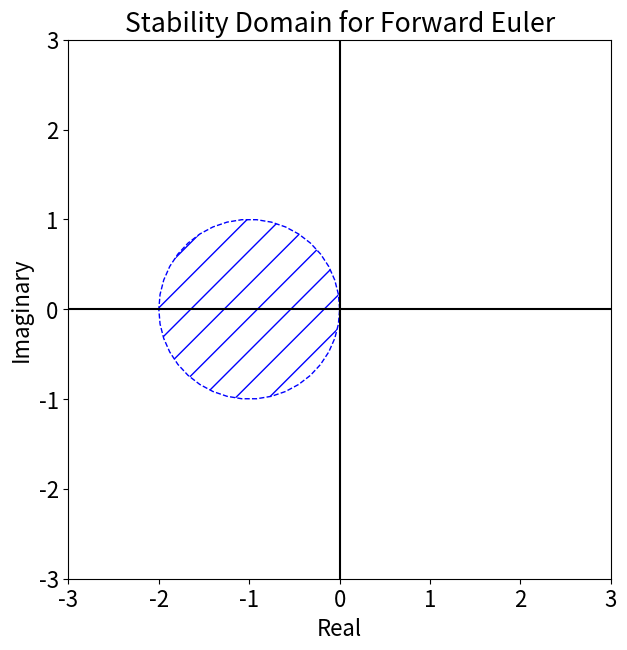
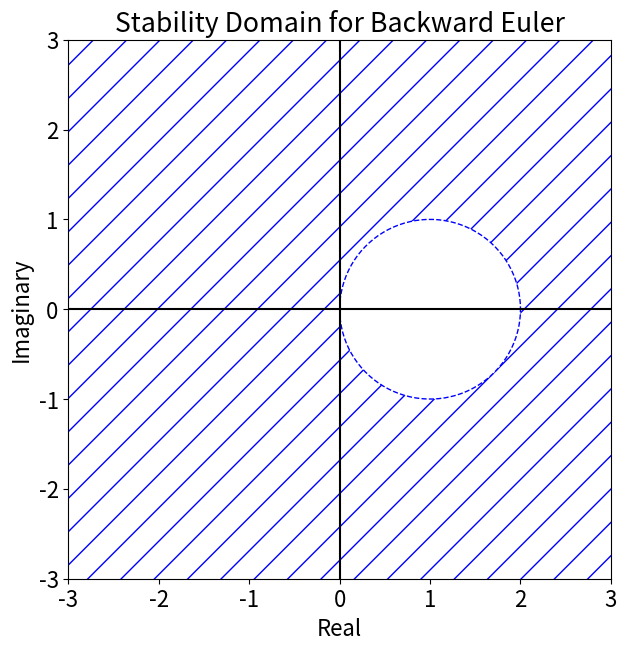

Source code (Python) for these figures, in order:
import matplotlib
import matplotlib.pyplot as plt
import numpy as np

matplotlib.rcParams.update({'font.size': 16})
##################################################################
#
# Forward Euler
#
##################################################################
plt.figure(figsize=(7,7))
plt.xlabel('Real')
plt.ylabel('Imaginary')
# axis
plt.plot((-10, 10), (0,0), 'k-')
plt.plot((0,0), (-10,10), 'k-')


t = np.linspace(0,np.pi, 20)
x1 = np.cos(t) - 1
y1 = np.sin(t)
t2 = np.linspace(np.pi,2*np.pi)
x2 = np.cos(t + np.pi) - 1
y2 = np.sin(t + np.pi)

#plt.plot(x1,y1, ':b')
#plt.plot(x2,y2, '--b')
plt.fill_between(x1, y1, y2, hatch='/', facecolor='none', edgecolor='b', linestyle='--')

plt.xlim((-3,3))
plt.ylim((-3,3))

plt.title('Stability Domain for Forward Euler')

plt.show()


##################################################################
#
# Backward Euler
#
##################################################################

plt.figure(figsize=(7,7))
plt.xlabel('Real')
plt.ylabel('Imaginary')
# axis
plt.plot((-10, 10), (0,0), 'k-')
plt.plot((0,0), (-10,10), 'k-')

t = np.linspace(0,np.pi)
x1 = np.cos(t) + 1
y1 = np.sin(t)
t2 = np.linspace(np.pi,2*np.pi)
x2 = np.cos(t + np.pi) + 1
y2 = np.sin(t + np.pi)

#plt.plot(x1,y1, 'b--')
#plt.plot(x2,y2, 'b--')

x1_shade = np.append([10], np.append(x1,[-10]))
y1_shade = np.append([0], np.append(y1,[0]))
y2_shade = np.append([0], np.append(y2,[0]))

y_top = [10]*len(x1_shade)
y_bot = [-10]*len(x1_shade)

plt.fill_between(x1_shade, y1_shade, y_top, hatch='/', facecolor='none', edgecolor='b', linestyle='--')
plt.fill_between(x1_shade, y2_shade, y_bot, hatch='/', facecolor='none', edgecolor='b', linestyle='--')

plt.xlim((-3,3))
plt.ylim((-3,3))

plt.title('Stability Domain for Backward Euler')

plt.show()
